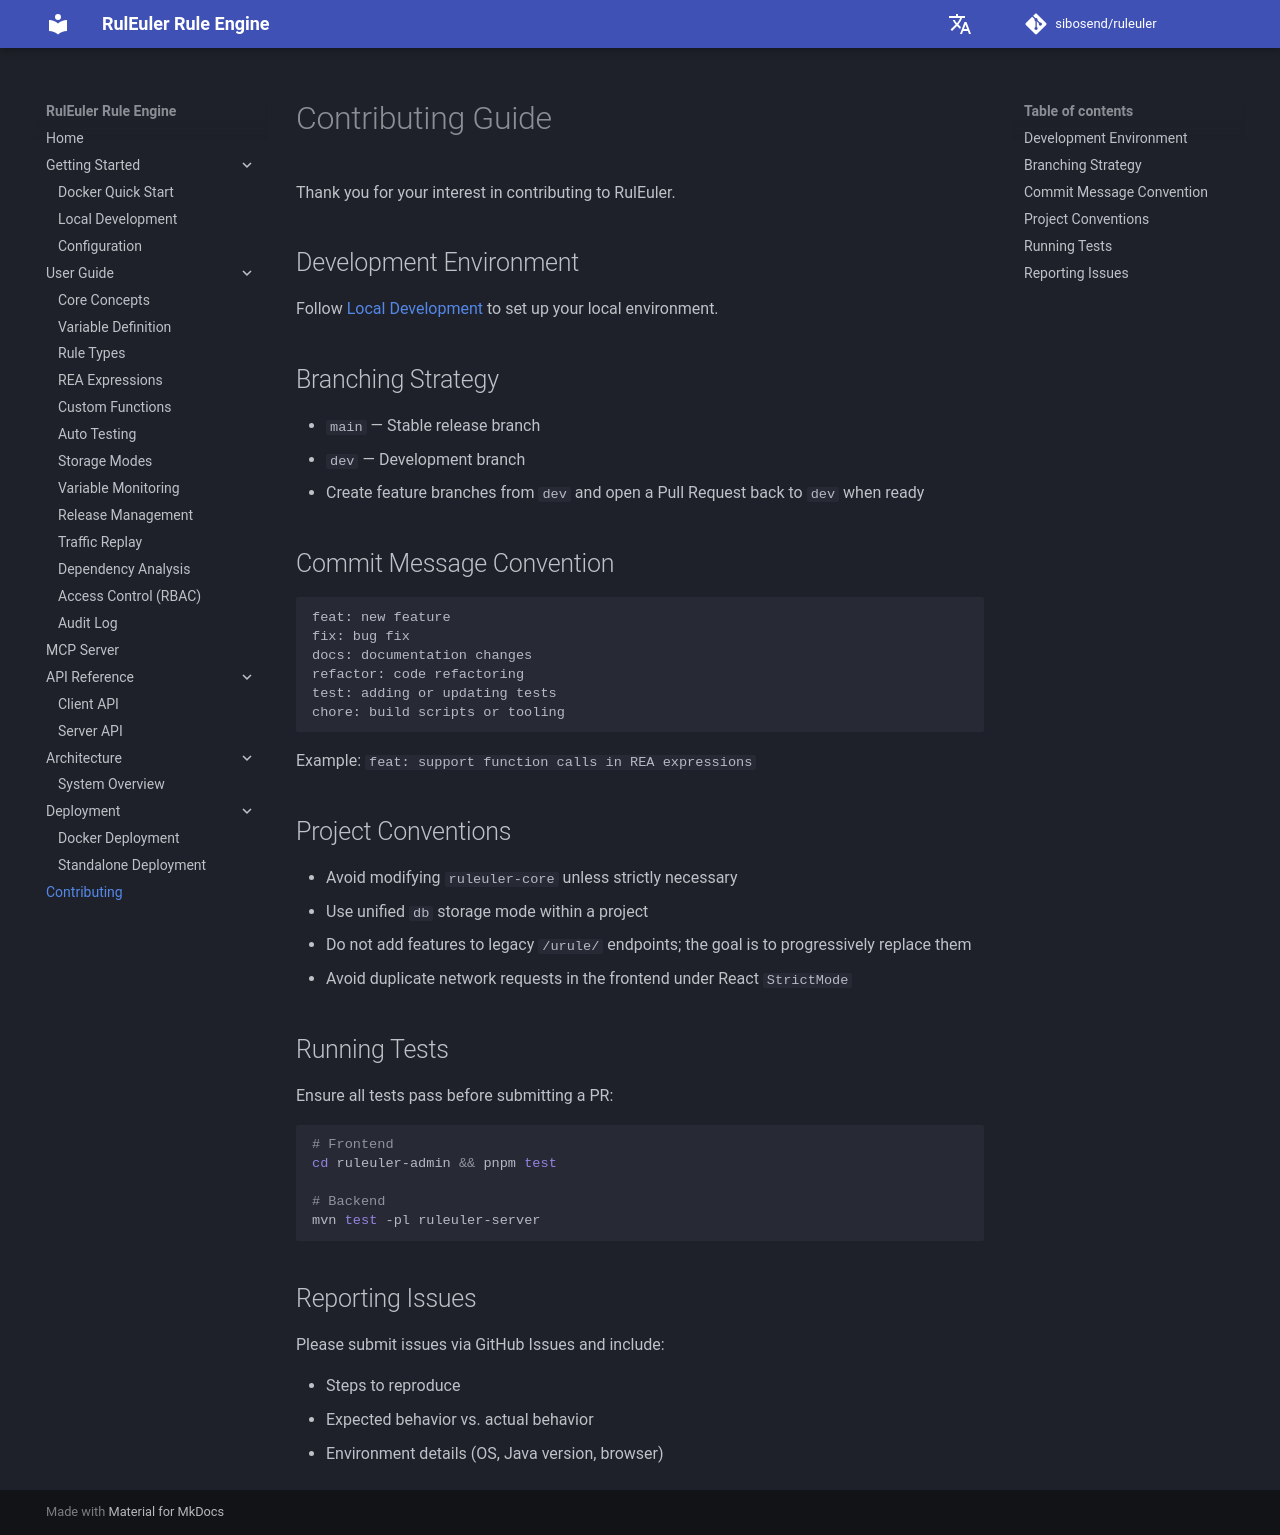

repository: sibosend/ruleuler · page: en/contributing/index.html · generator: mkdocs

# Contributing Guide

Thank you for your interest in contributing to RulEuler.

## Development Environment

Follow [Local Development](getting-started/local-dev.md) to set up your local environment.

## Branching Strategy

- `main` — Stable release branch
- `dev` — Development branch
- Create feature branches from `dev` and open a Pull Request back to `dev` when ready

## Commit Message Convention

```
feat: new feature
fix: bug fix
docs: documentation changes
refactor: code refactoring
test: adding or updating tests
chore: build scripts or tooling
```

Example: `feat: support function calls in REA expressions`

## Project Conventions

- Avoid modifying `ruleuler-core` unless strictly necessary
- Use unified `db` storage mode within a project
- Do not add features to legacy `/urule/` endpoints; the goal is to progressively replace them
- Avoid duplicate network requests in the frontend under React `StrictMode`

## Running Tests

Ensure all tests pass before submitting a PR:

```bash
# Frontend
cd ruleuler-admin && pnpm test

# Backend
mvn test -pl ruleuler-server
```

## Reporting Issues

Please submit issues via GitHub Issues and include:

- Steps to reproduce
- Expected behavior vs. actual behavior
- Environment details (OS, Java version, browser)
